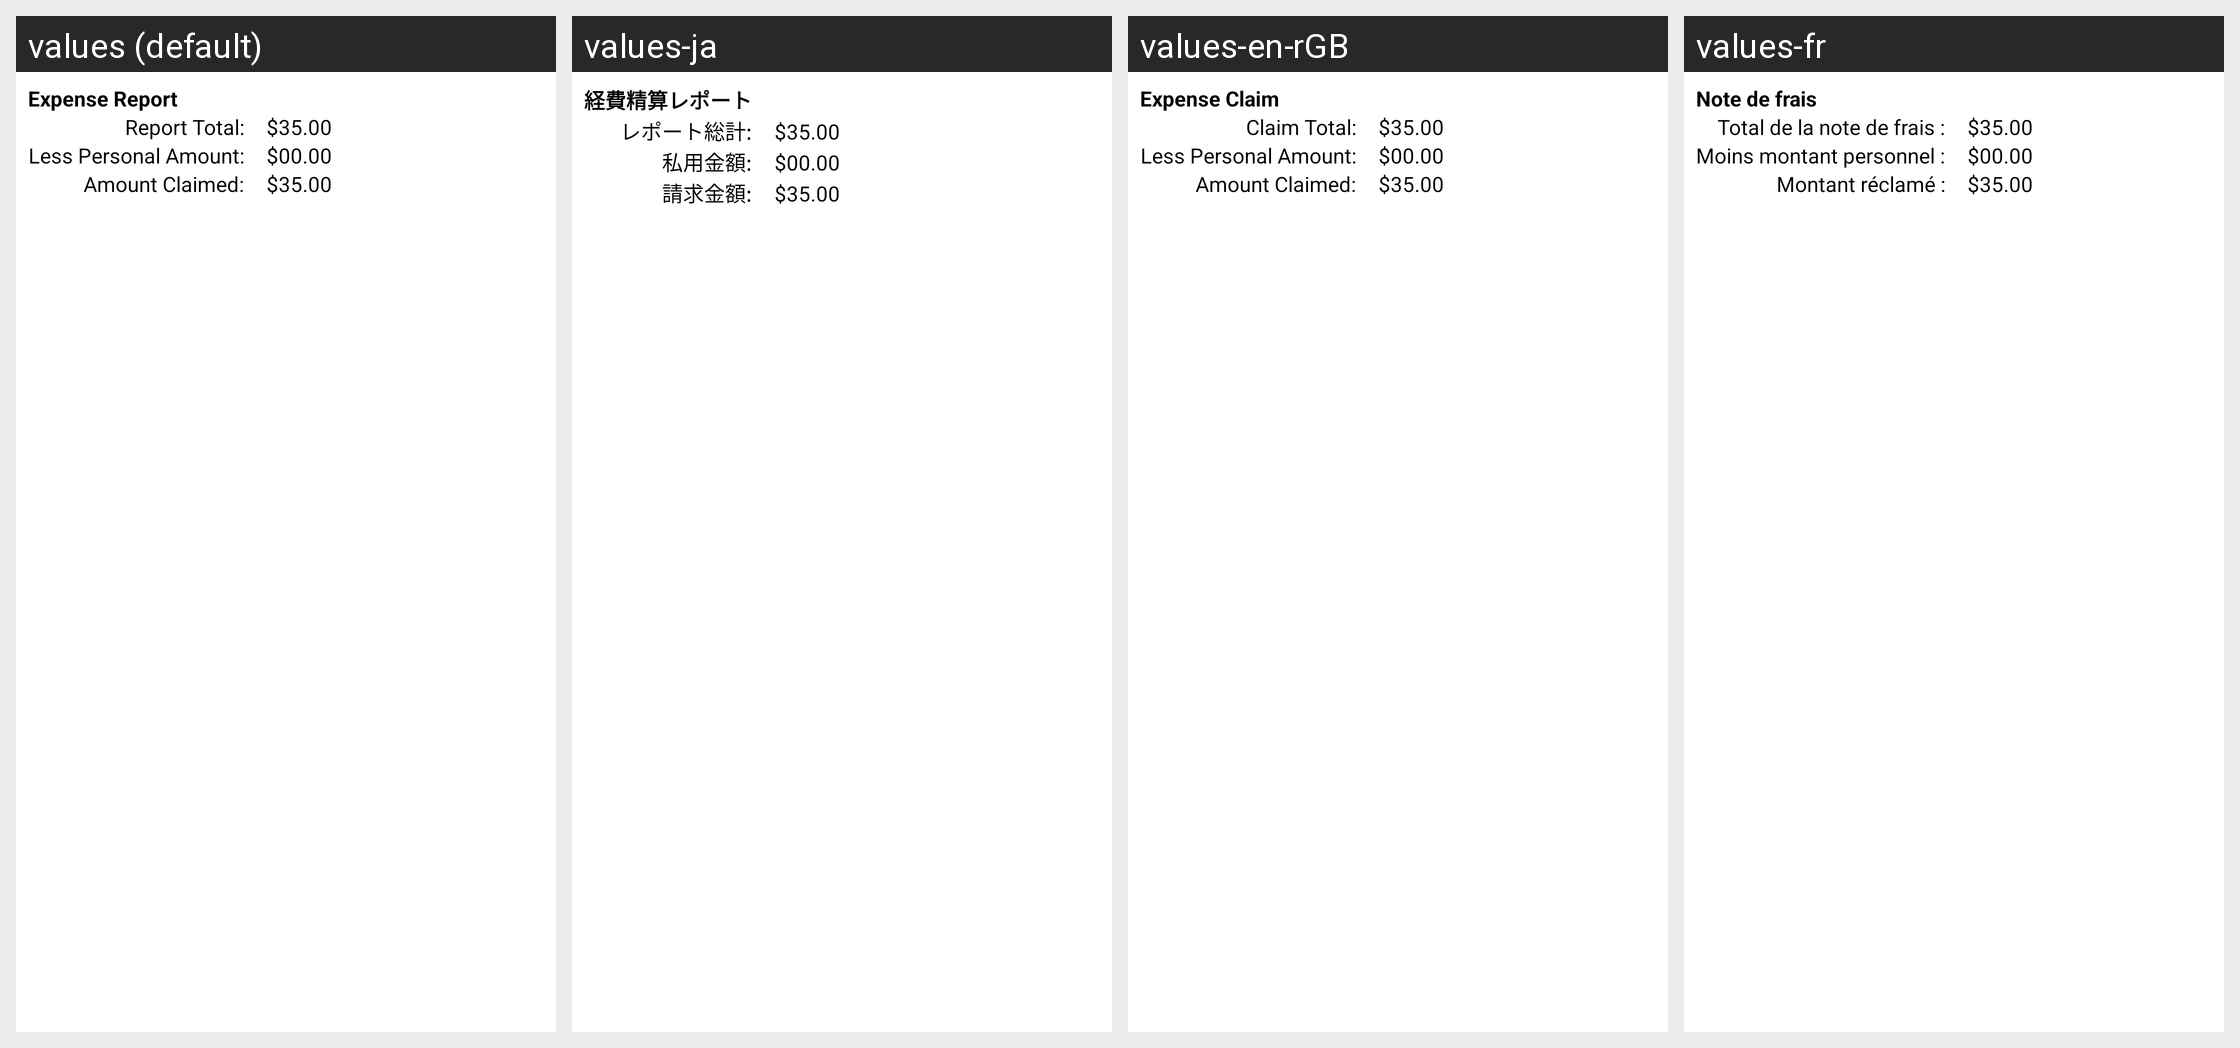

This grid shows one Android layout under several languages. Give, for every string resource on the screen, its name, the default text and each shown locale's text.
Android screen res/layout/submit_report_dialog.xml rendered under 4 locales, left to right: values (default), values-ja, values-en-rGB, values-fr. Device: Nexus 5 (rendered at 1080×1920; each locale shown at half size, 540×960, under a caption strip naming it); theme Theme.MaterialComponents.DayNight.NoActionBar.
Other locales in the repository, not shown: values-de, values-es, values-fr-rCA, values-it, values-nl, values-pt, values-ru, values-sv, values-zh-rCN.
Strings drawn on this screen, with the default value and each locale's value (text and hints the layout hard-codes, and strings that could not be matched under every locale, appear in the picture but are not listed):

expense_report
  values: Expense Report
  values-ja: 経費精算レポート
  values-en-rGB: Expense Claim
  values-fr: Note de frais

report_total_colon
  values: Report Total:
  values-ja: レポート総計:
  values-en-rGB: Claim Total:
  values-fr: Total de la note de frais :

less_personal_amount_colon
  values: Less Personal Amount:
  values-ja: 私用金額:
  values-en-rGB: Less Personal Amount:
  values-fr: Moins montant personnel :

amount_claimed_colon
  values: Amount Claimed:
  values-ja: 請求金額:
  values-en-rGB: Amount Claimed:
  values-fr: Montant réclamé :
